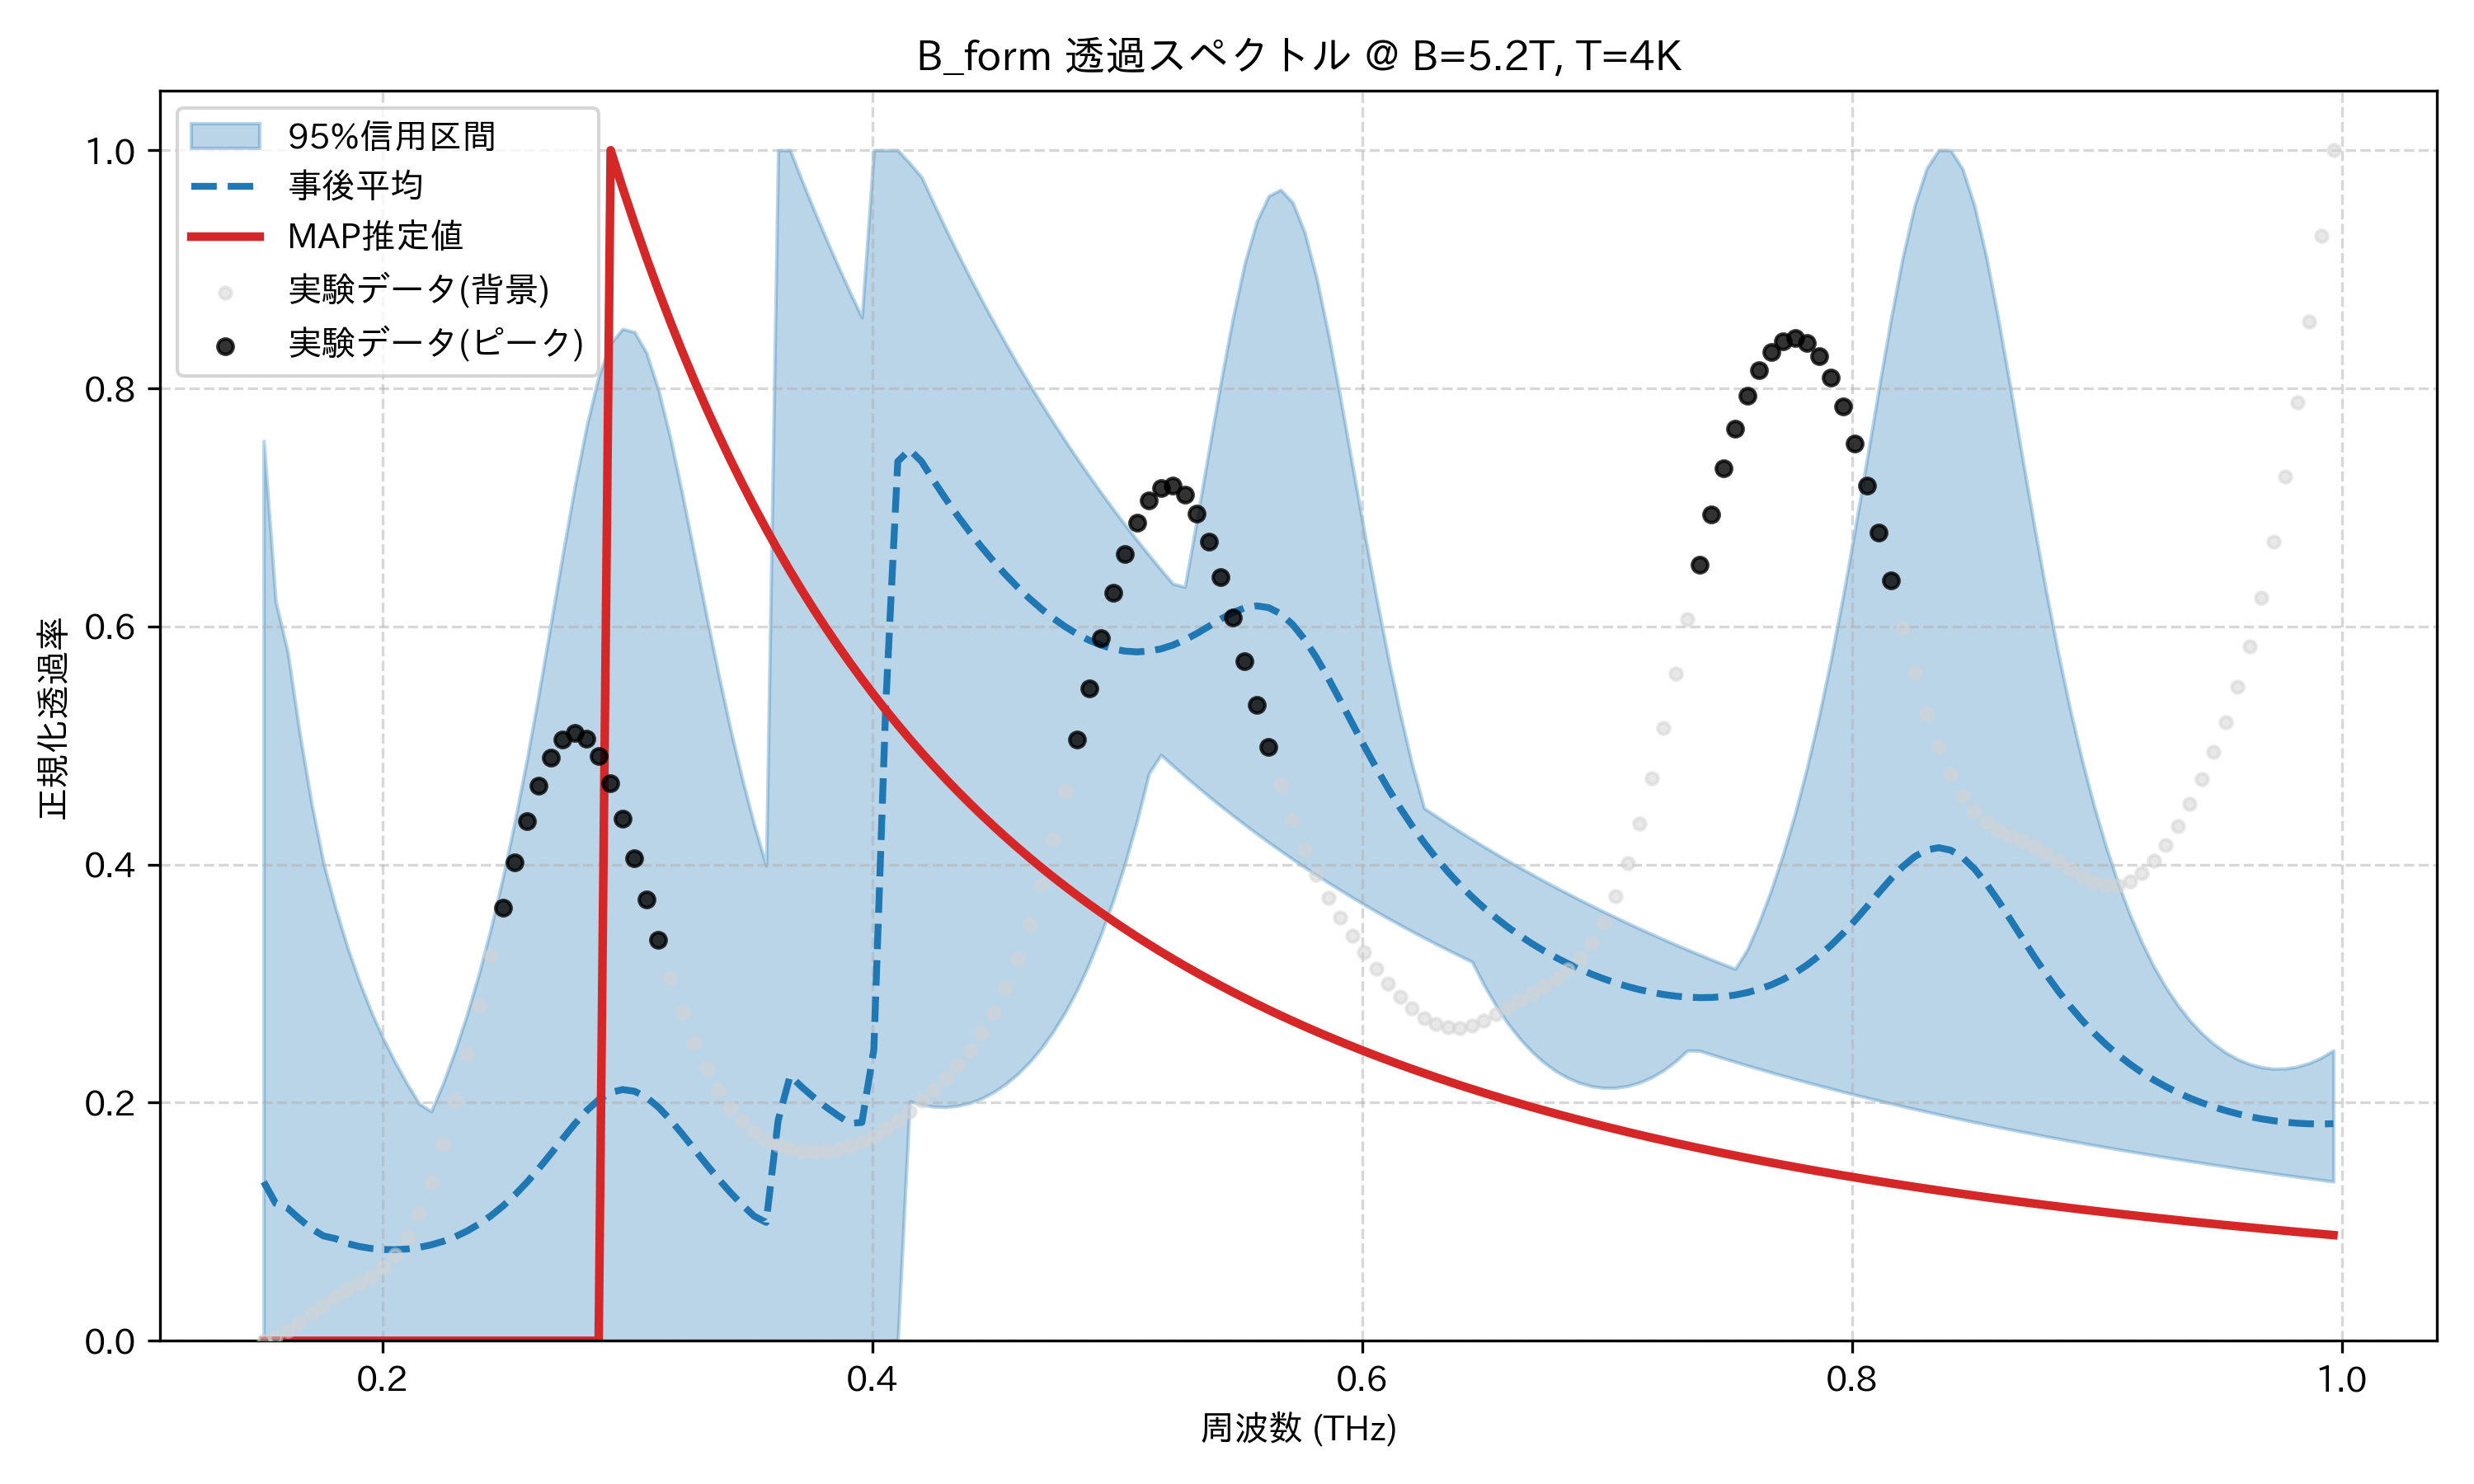

Source data for this figure (header and first rows):
frequency_thz, mean_transmission, map_transmission, lower_95, upper_95, observed_normalized
0.1514, 0.1335, 7.629270392522691e-10, 0.0, 0.7559, 0.0
0.1563, 0.1154, 6.915947325814215e-10, 9.376705366276573e-10, 0.621, 0.003088
0.1612, 0.1114, 6.265178731506979e-10, 8.631840679919862e-10, 0.5788, 0.008428
0.1661, 0.1023, 5.670326576639133e-10, 7.955445459928059e-10, 0.5108, 0.01531
0.171, 0.09415, 5.125825820732503e-10, 7.339772386464863e-10, 0.4512, 0.02286
0.1759, 0.08806, 4.6268666704174434e-10, 6.778120792100189e-10, 0.4011, 0.03031
0.1808, 0.0858, 4.169205966794635e-10, 6.266046818683337e-10, 0.3636, 0.03713
0.1856, 0.08171, 3.7490726206266936e-10, 5.801438889556984e-10, 0.3306, 0.04317
0.1905, 0.07919, 3.3631229648422975e-10, 5.374971898473111e-10, 0.3016, 0.04872
0.1954, 0.07755, 3.008408499390447e-10, 4.98277217262539e-10, 0.276, 0.05453
0.2003, 0.07669, 2.6823358317685687e-10, 4.6214426549604966e-10, 0.2536, 0.06181
0.2052, 0.07656, 2.382616738103538e-10, 4.2879946646089464e-10, 0.2337, 0.07205
0.2101, 0.07714, 2.1072167263362896e-10, 3.9797907453537086e-10, 0.2156, 0.08674
0.2149, 0.07848, 1.8543114832798992e-10, 3.694496597874302e-10, 0.1992, 0.107
0.2198, 0.08059, 1.6222560893680654e-10, 3.4300404890466444e-10, 0.1926, 0.1334
0.2247, 0.08354, 1.4095668766105225e-10, 3.184578843363788e-10, 0.2163, 0.1654
0.2296, 0.08739, 1.2149129419624692e-10, 2.9564669675203835e-10, 0.2437, 0.2018
0.2345, 0.0922, 1.0371137339222516e-10, 2.744234054363293e-10, 0.2743, 0.2413
0.2394, 0.09806, 8.751397770348478e-11, 2.546561768085693e-10, 0.3086, 0.2823
0.2443, 0.105, 7.281144642927731e-11, 2.3616819100950376e-10, 0.3469, 0.3235
0.2491, 0.1132, 5.9531531786005e-11, 2.1885377585386664e-10, 0.3895, 0.3637
0.254, 0.1226, 4.761729293677011e-11, 2.026871415387699e-10, 0.4366, 0.4018
0.2589, 0.1331, 3.7026487804064645e-11, 1.8766931849290164e-10, 0.4882, 0.4365
0.2638, 0.1447, 2.7730040540457673e-11, 1.7388964058315706e-10, 0.5438, 0.4664
0.2687, 0.1571, 1.9708999662050934e-11, 1.607535553689277e-10, 0.602, 0.4897
0.2736, 0.1698, 1.294935411703417e-11, 1.4843805028692476e-10, 0.6608, 0.5049
0.2785, 0.1821, 7.434366334230184e-12, 1.368965843944896e-10, 0.7175, 0.5104
0.2833, 0.1933, 3.1349482494896614e-12, 1.2607535999689867e-10, 0.7686, 0.5057
0.2882, 0.2024, 0.0, 1.1592525982402544e-10, 0.8101, 0.4911
0.2931, 0.2086, 1.0, 1.0640137039368943e-10, 0.8376, 0.468
0.298, 0.211, 0.9684, 9.746025162361069e-11, 0.85, 0.4386
0.3029, 0.2096, 0.9382, 8.90626885178442e-11, 0.8472, 0.4054
0.3078, 0.2044, 0.9094, 8.101852588202093e-11, 0.8297, 0.3707
0.3127, 0.1962, 0.8819, 7.345918244276662e-11, 0.7985, 0.3367
0.3175, 0.1855, 0.8557, 6.63683369479701e-11, 0.7577, 0.3047
0.3224, 0.1735, 0.8305, 5.971787587502944e-11, 0.7108, 0.2757
0.3273, 0.1609, 0.8065, 5.353925278072333e-11, 0.6604, 0.2503
0.3322, 0.1482, 0.7835, 4.788817340698161e-11, 0.6096, 0.2285
0.3371, 0.1361, 0.7614, 4.256677680134408e-11, 0.5606, 0.2104
0.342, 0.1247, 0.7403, 3.679732036029236e-11, 0.5144, 0.1958
0.3468, 0.1142, 0.72, 2.6754520698100587e-11, 0.4718, 0.1842
0.3517, 0.1047, 0.7005, 1.4363848907094852e-11, 0.4332, 0.1754
0.3566, 0.09947, 0.6818, 0.0, 0.3991, 0.1688
0.3615, 0.1851, 0.6639, 0.0, 1.0, 0.1642
0.3664, 0.2225, 0.6466, 1.759036855738865e-11, 1.0, 0.1611
0.3713, 0.213, 0.63, 1.426040684878002e-11, 0.9743, 0.1593
0.3762, 0.2043, 0.614, 1.116491791857085e-11, 0.9496, 0.1587
0.381, 0.1964, 0.5987, 8.495640299735246e-12, 0.9258, 0.1592
0.3859, 0.1892, 0.5838, 5.992330479292171e-12, 0.9029, 0.1608
0.3908, 0.1827, 0.5696, 3.004756372945711e-12, 0.8809, 0.1635
0.3957, 0.1834, 0.5558, 0.0, 0.8596, 0.1673
0.4006, 0.2446, 0.5426, 0.0, 1.0, 0.1722
0.4055, 0.5347, 0.5298, 0.0, 1.0, 0.1781
0.4104, 0.7386, 0.5174, 0.0005612, 1.0, 0.1851
0.4152, 0.7484, 0.5055, 0.2011, 0.9891, 0.1929
0.4201, 0.7384, 0.4939, 0.1984, 0.9773, 0.2014
0.425, 0.7224, 0.4828, 0.1967, 0.9553, 0.2107
0.4299, 0.7073, 0.472, 0.1964, 0.9341, 0.2207
0.4348, 0.693, 0.4616, 0.1974, 0.9135, 0.2318
0.4397, 0.6795, 0.4516, 0.1997, 0.8937, 0.2443
... 114 more rows
